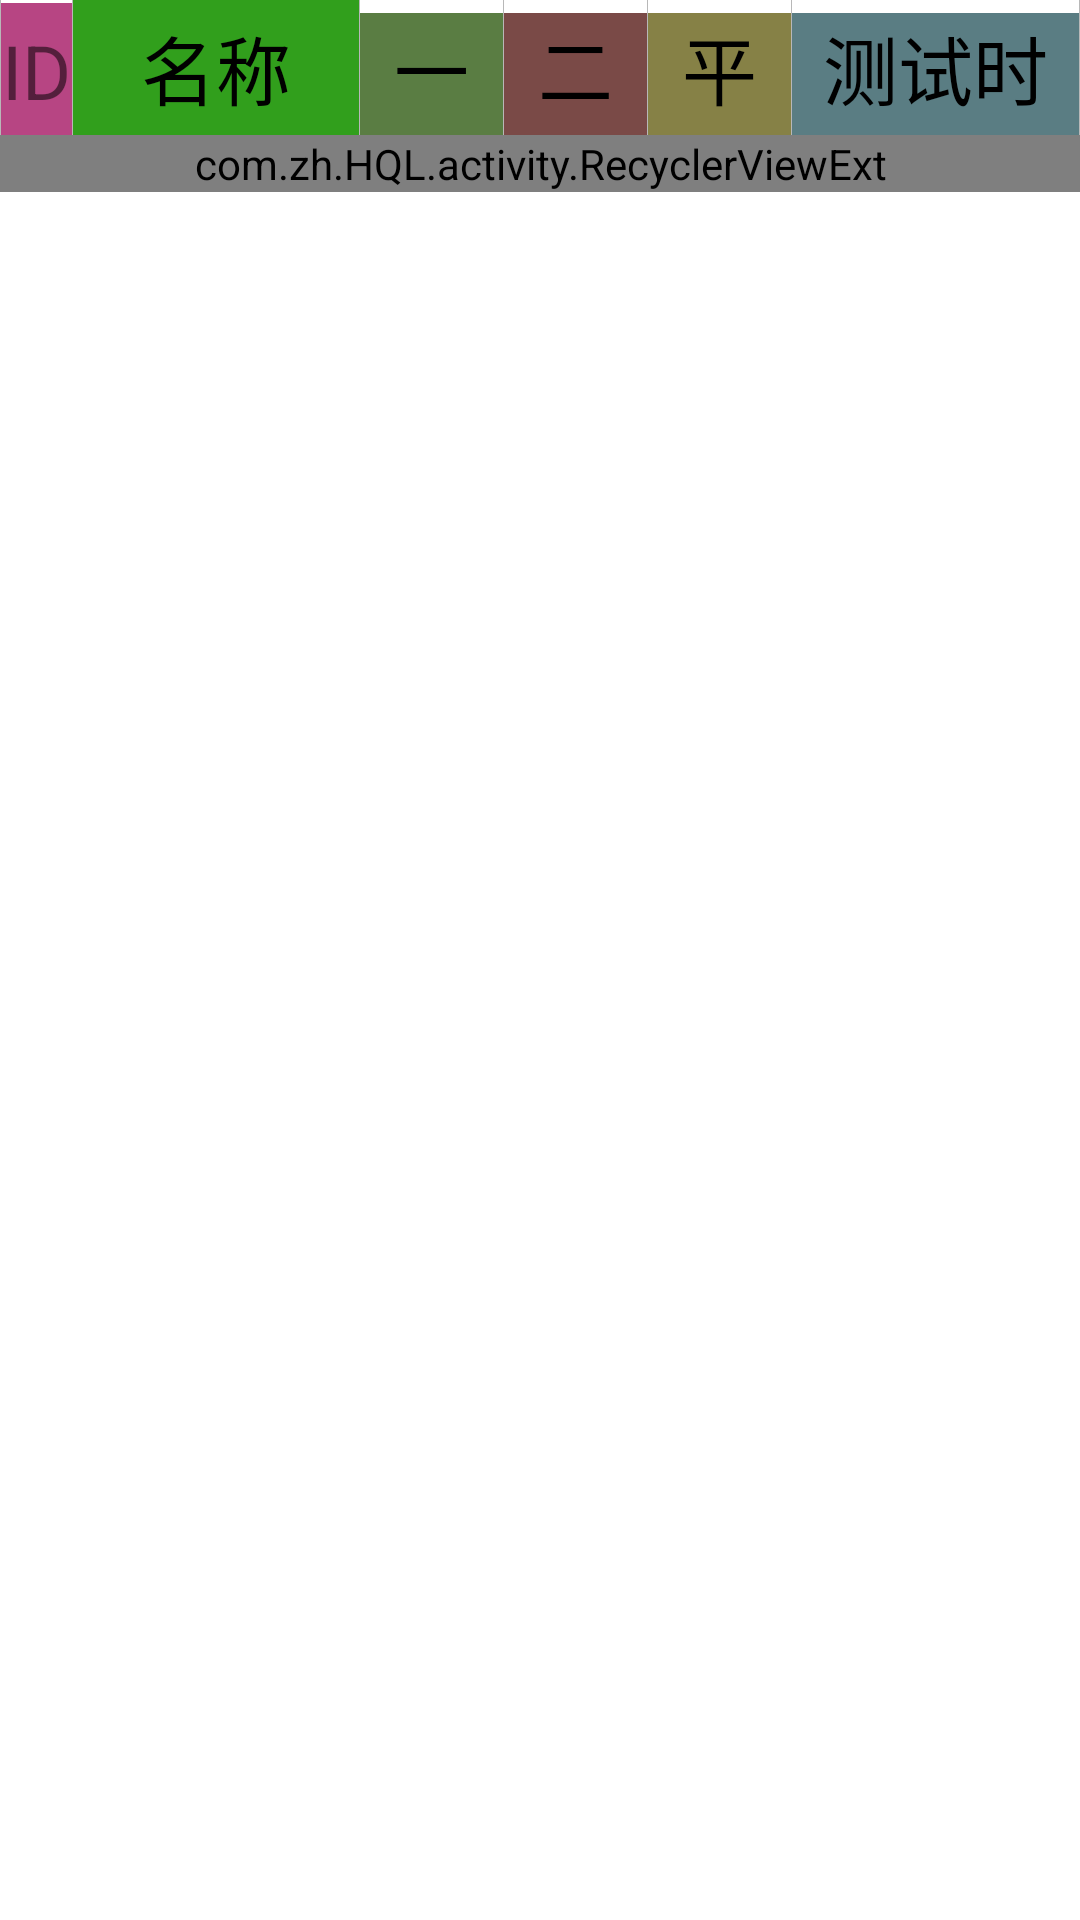

Here is an Android app screen rendered from its layout file. Give the layout XML and the strings, colors and styles it references.
<!-- AndroidManifest.xml: application theme AppTheme -->
<!-- res/layout/fragment_history.xml -->
<?xml version="1.0" encoding="utf-8"?>
<LinearLayout xmlns:android="http://schemas.android.com/apk/res/android"
    android:layout_width="match_parent"
    android:layout_height="match_parent"
    android:background="@drawable/bg"

    android:orientation="vertical">

    <LinearLayout
        android:id="@+id/linearLayout2"
        android:layout_width="match_parent"
        android:layout_height="wrap_content"

        android:orientation="horizontal">

        <View
            android:layout_width="0.5px"
            android:layout_height="fill_parent"
            android:background="#B8B8B8"
            android:visibility="visible" />

        <TextView
            android:layout_width="0dip"
            android:layout_height="45dip"
            android:layout_weight="0.5"
            android:background="#B74583"
            android:gravity="center"
            android:text="ID"
            android:textSize="25sp" />

        <View
            android:layout_width="0.5px"
            android:layout_height="fill_parent"
            android:background="#B8B8B8"
            android:visibility="visible" />

        <TextView
            android:layout_width="0dip"
            android:layout_height="45dip"
            android:layout_weight="2"
            android:background="#319F1C"
            android:gravity="center"
            android:text="名称"
            android:textColor="#000000"
            android:textSize="25sp" />

        <View
            android:layout_width="0.5px"
            android:layout_height="fill_parent"
            android:background="#B8B8B8"
            android:visibility="visible" />

        <TextView
            android:layout_width="0dip"
            android:layout_height="45dip"
            android:layout_weight="1"
            android:background="#5A7D43"
            android:gravity="center"
            android:text="一次"
            android:textColor="#000000"
            android:textSize="25sp" />

        <View
            android:layout_width="0.5px"
            android:layout_height="fill_parent"
            android:background="#B8B8B8"
            android:visibility="visible" />

        <TextView
            android:layout_width="0dip"
            android:layout_height="45dip"
            android:layout_weight="1"
            android:background="#7A4A47"
            android:gravity="center"
            android:text="二次"
            android:textColor="#000000"
            android:textSize="25sp" />

        <View
            android:layout_width="0.5px"
            android:layout_height="fill_parent"
            android:background="#B8B8B8"
            android:visibility="visible" />

        <TextView
            android:layout_width="0dip"
            android:layout_height="45dip"
            android:layout_weight="1"
            android:background="#868146"
            android:gravity="center"
            android:text="平均"
            android:textColor="#000000"
            android:textSize="25sp" />

        <View
            android:layout_width="0.5px"
            android:layout_height="fill_parent"
            android:background="#B8B8B8"
            android:visibility="visible" />

        <TextView
            android:layout_width="0dip"
            android:layout_height="45dip"
            android:layout_weight="2"
            android:background="#5A7D83"
            android:gravity="center"
            android:text="测试时间"
            android:textColor="#000000"
            android:textSize="25sp" />

        <View
            android:layout_width="0.5px"
            android:layout_height="fill_parent"
            android:background="#B8B8B8"
            android:visibility="visible" />
    </LinearLayout>

    <com.zh.HQL.activity.RecyclerViewExt
        android:id="@+id/rv"
        android:layout_width="match_parent"
        android:layout_height="wrap_content" />


</LinearLayout>
<!-- resources referenced by this layout -->
<resources>
  <style name="AppTheme" parent="Theme.MaterialComponents.DayNight.NoActionBar">
          
          <item name="colorPrimary">@color/colorPrimary</item>
          <item name="colorPrimaryDark">@color/colorPrimaryDark</item>
          <item name="colorAccent">@color/colorAccent</item>
          <item name="windowNoTitle">true</item>
          <item name="windowActionBar">false</item>
          <item name="android:windowFullscreen">true</item>
          <item name="android:windowContentOverlay">@null</item>
      </style>
  <color name="colorPrimary">#3F51B5</color>
  <color name="colorPrimaryDark">#303F9F</color>
  <color name="colorAccent">#FF4081</color>
</resources>
